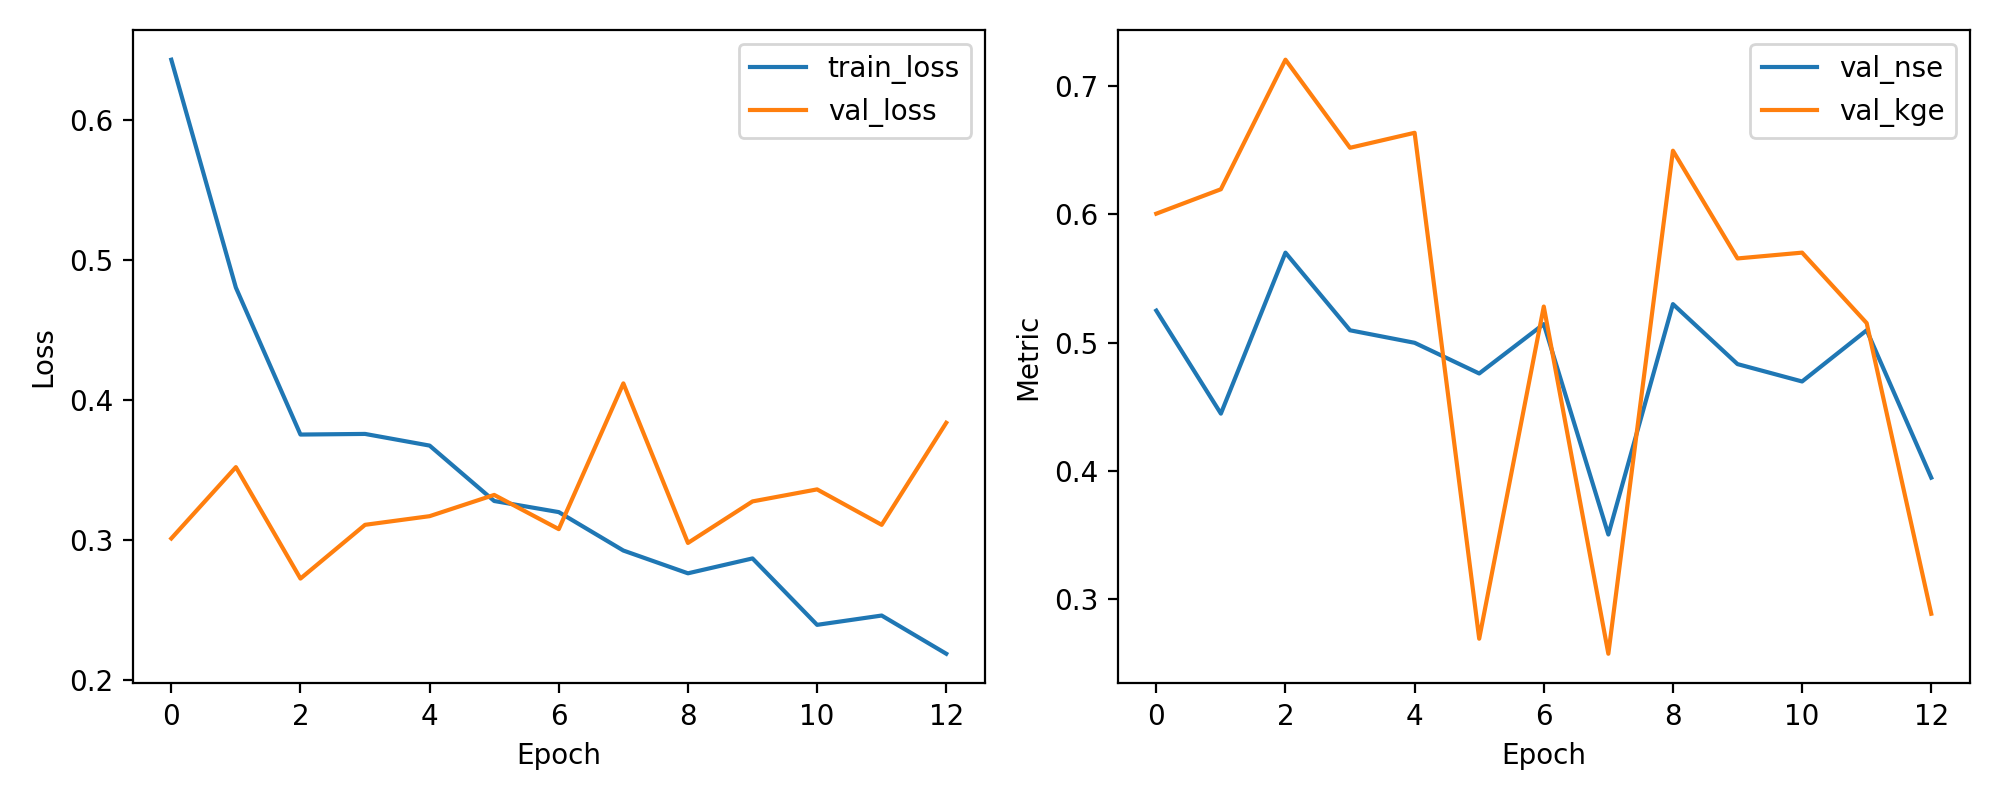

The file beside this chart, header and first rows:
epoch, train_loss, val_loss, val_nse, val_kge
1, 0.6428, 0.3013, 0.5249, 0.6004
2, 0.4802, 0.3522, 0.4446, 0.6194
3, 0.3754, 0.2727, 0.57, 0.7203
4, 0.3759, 0.311, 0.5095, 0.6517
5, 0.3675, 0.3172, 0.4998, 0.6634
6, 0.328, 0.3324, 0.4759, 0.2692
7, 0.3201, 0.3079, 0.5144, 0.528
8, 0.2927, 0.4119, 0.3504, 0.2575
9, 0.2764, 0.2981, 0.5299, 0.6494
10, 0.287, 0.3277, 0.4832, 0.5655
11, 0.2397, 0.3363, 0.4696, 0.57
12, 0.2463, 0.311, 0.5095, 0.5151
13, 0.2191, 0.3838, 0.3947, 0.2887
